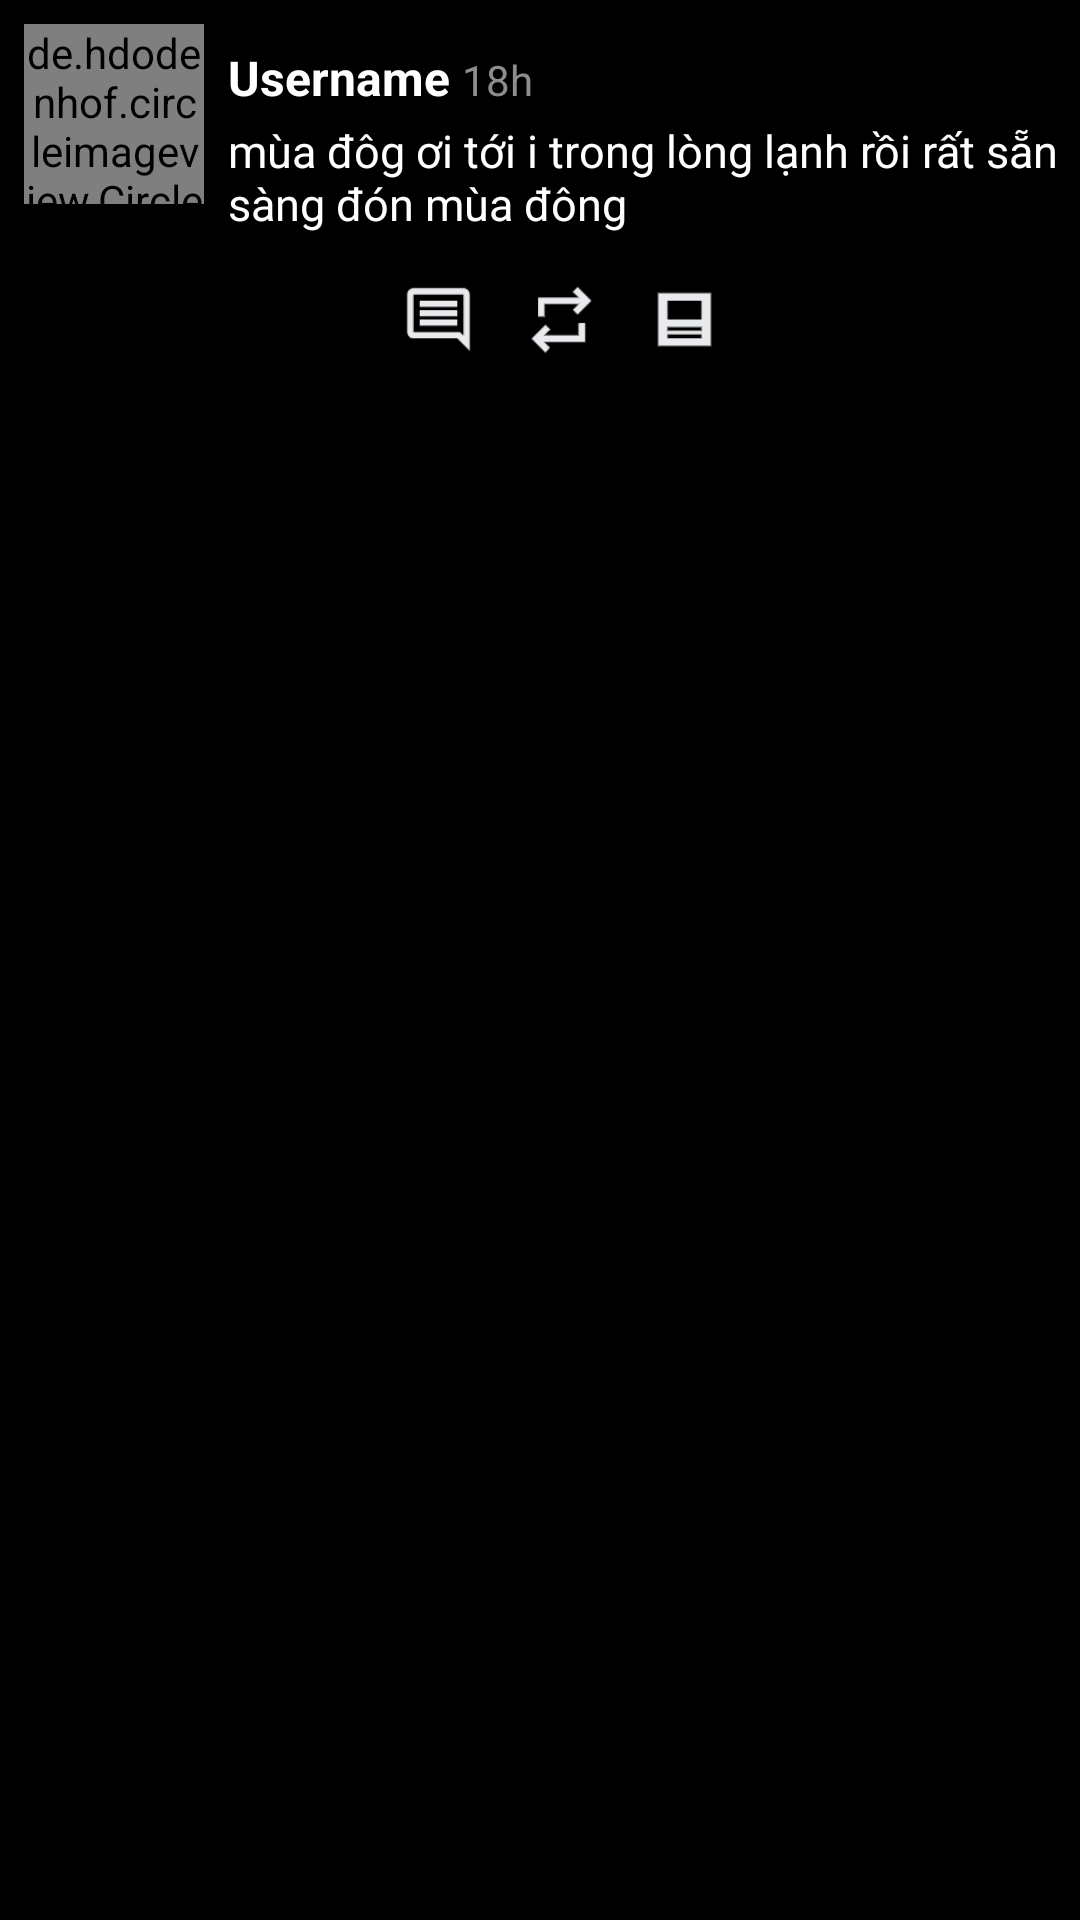

Android layout source for this screen:
<!-- AndroidManifest.xml: application theme Theme.CC_ModuleLogin -->
<!-- res/layout/home_item.xml -->
<?xml version="1.0" encoding="utf-8"?>
<RelativeLayout xmlns:android="http://schemas.android.com/apk/res/android"
    xmlns:tools="http://schemas.android.com/tools"
    android:layout_width="match_parent"
    android:layout_height="wrap_content"
    xmlns:app="http://schemas.android.com/apk/res-auto"
    android:background="@color/black"
    android:paddingBottom="20dp"
    >
    <de.hdodenhof.circleimageview.CircleImageView
        android:layout_width="60dp"
        android:layout_height="60dp"
        android:id="@+id/detailProfileImage"
        android:layout_margin="8dp"
        android:src="@drawable/profile"
        app:civ_border_color="#434343"
        app:civ_border_width="1dp"/>
    <LinearLayout
        android:id="@+id/boxPost"
        android:layout_width="match_parent"
        android:layout_height="wrap_content"
        android:layout_toRightOf="@+id/detailProfileImage"
        android:orientation="vertical">
        <RelativeLayout
            android:layout_width="match_parent"
            android:layout_height="wrap_content">
        <LinearLayout
            android:id="@+id/boxUser"
            android:layout_width="280dp"
            android:layout_height="wrap_content"
            android:layout_marginTop="15dp">
            <TextView
                android:layout_width="wrap_content"
                android:layout_height="wrap_content"
                android:id="@+id/tvName"
                android:text="Username"
                android:textColor="@color/white"
                android:textStyle="bold"
                android:textSize="16sp"/>
            <TextView
                android:id="@+id/tvTimeStamp"
                android:layout_width="wrap_content"
                android:layout_height="wrap_content"
                android:text="18h"
                android:textColor="#8F8C8C"
                android:layout_marginLeft="4dp"/>


        </LinearLayout>
            <ImageButton

                android:layout_marginTop="15dp"
                android:id="@+id/btnMore"
                android:layout_width="25dp"
                android:layout_height="25dp"
                android:background="@drawable/ic_more2"
                tools:ignore="TouchTargetSizeCheck"
                android:layout_toRightOf="@id/boxUser"
                />

        </RelativeLayout>

        <TextView
            android:layout_width="match_parent"
            android:layout_height="wrap_content"
            android:id="@+id/tvDes"
            android:textColor="@color/white"
            android:text="mùa đôg ơi tới i trong lòng lạnh rồi rất sẵn sàng đón mùa đông"
            android:textSize="15sp" />
        <androidx.recyclerview.widget.RecyclerView
            android:layout_marginTop="8dp"
            android:layout_width="wrap_content"
            android:layout_height="wrap_content"
            android:id="@+id/rcv_postImage"
            android:background="@color/black"/>
        <LinearLayout
            android:layout_width="match_parent"
            android:layout_height="wrap_content"
            android:orientation="horizontal">

            <LinearLayout
                android:layout_width="wrap_content"
                android:layout_height="wrap_content"
                android:orientation="horizontal"
                android:layout_marginTop="8dp"
                android:layout_marginRight="12dp">

                <ImageButton
                    android:id="@+id/btnLike"
                    android:layout_width="25dp"
                    android:layout_height="25dp"
                    android:background="@drawable/ic_heart"
                    tools:ignore="TouchTargetSizeCheck" />
                <TextView
                    android:id="@+id/count_Like"
                    android:hint="1"
                    android:layout_gravity="center"
                    android:layout_width="wrap_content"
                    android:layout_height="wrap_content"
                    android:textColor="@color/white"
                    android:layout_marginLeft="6dp"
                    android:layout_marginRight="8dp"
                    android:textSize="12sp"/>
            </LinearLayout>
            <LinearLayout
                android:layout_width="wrap_content"
                android:layout_height="wrap_content"
                android:orientation="horizontal"
                android:layout_marginTop="8dp"
                android:layout_marginRight="12dp">

                <ImageButton
                    android:id="@+id/btnComment"
                    android:layout_width="25dp"
                    android:layout_height="25dp"
                    android:background="@drawable/ic_comment"
                    android:contentDescription="NULL"
                    tools:ignore="TouchTargetSizeCheck" />
                <TextView
                    android:id="@+id/tvCountCmt"
                    android:layout_width="wrap_content"
                    android:layout_height="wrap_content"
                    android:textColor="@color/white"
                    android:layout_marginLeft="4dp"
                    android:textSize="16sp"/>
            </LinearLayout>
            <LinearLayout
                android:layout_width="wrap_content"
                android:layout_height="wrap_content"
                android:orientation="horizontal"
                android:layout_marginTop="8dp"
                android:layout_marginRight="12dp">

                <ImageButton
                    android:id="@+id/btnReup"
                    android:layout_width="25dp"
                    android:layout_height="25dp"
                    android:background="@drawable/ic_repeat"
                    android:contentDescription="NULL"
                    tools:ignore="TouchTargetSizeCheck" />
                <TextView
                    android:id="@+id/tvCountReUp"
                    android:layout_width="wrap_content"
                    android:layout_height="wrap_content"
                    android:textColor="@color/white"
                    android:layout_marginLeft="4dp"
                    android:textSize="16sp"/>
            </LinearLayout>
            <LinearLayout
                android:layout_width="wrap_content"
                android:layout_height="wrap_content"
                android:orientation="horizontal"
                android:layout_marginTop="8dp"
                android:layout_marginRight="12dp">

                <ImageButton
                    android:id="@+id/btnPost"
                    android:layout_width="25dp"
                    android:layout_height="25dp"
                    android:background="@drawable/ic_post"
                    android:contentDescription="NULL"
                    tools:ignore="TouchTargetSizeCheck" />
                <TextView
                    android:id="@+id/tvCountPost"
                    android:layout_width="wrap_content"
                    android:layout_height="wrap_content"
                    android:textColor="@color/white"
                    android:layout_marginLeft="4dp"
                    android:textSize="16sp"/>
            </LinearLayout>

        </LinearLayout>



    </LinearLayout>

    <TextView
        android:layout_width="match_parent"
        android:layout_height="0.2dp"
        android:layout_marginTop="20dp"
        android:layout_below="@+id/boxPost"
        android:background="@color/color_navigation"
        />



</RelativeLayout>
<!-- resources referenced by this layout -->
<resources>
  <color name="black">#FF000000</color>
  <color name="white">#FFFFFFFF</color>
  <!-- drawable ic_comment: png bitmap (drawable, 750 bytes) -->
  <!-- drawable ic_post: png bitmap (drawable, 472 bytes) -->
  <!-- drawable ic_repeat: png bitmap (drawable, 896 bytes) -->
  <!-- drawable profile: png bitmap (drawable, 2328 bytes) -->
  <style name="Theme.CC_ModuleLogin" parent="Base.Theme.CC_ModuleLogin" />
  <style name="Base.Theme.CC_ModuleLogin" parent="Theme.AppCompat.Light.NoActionBar">
          
          
      </style>
</resources>
